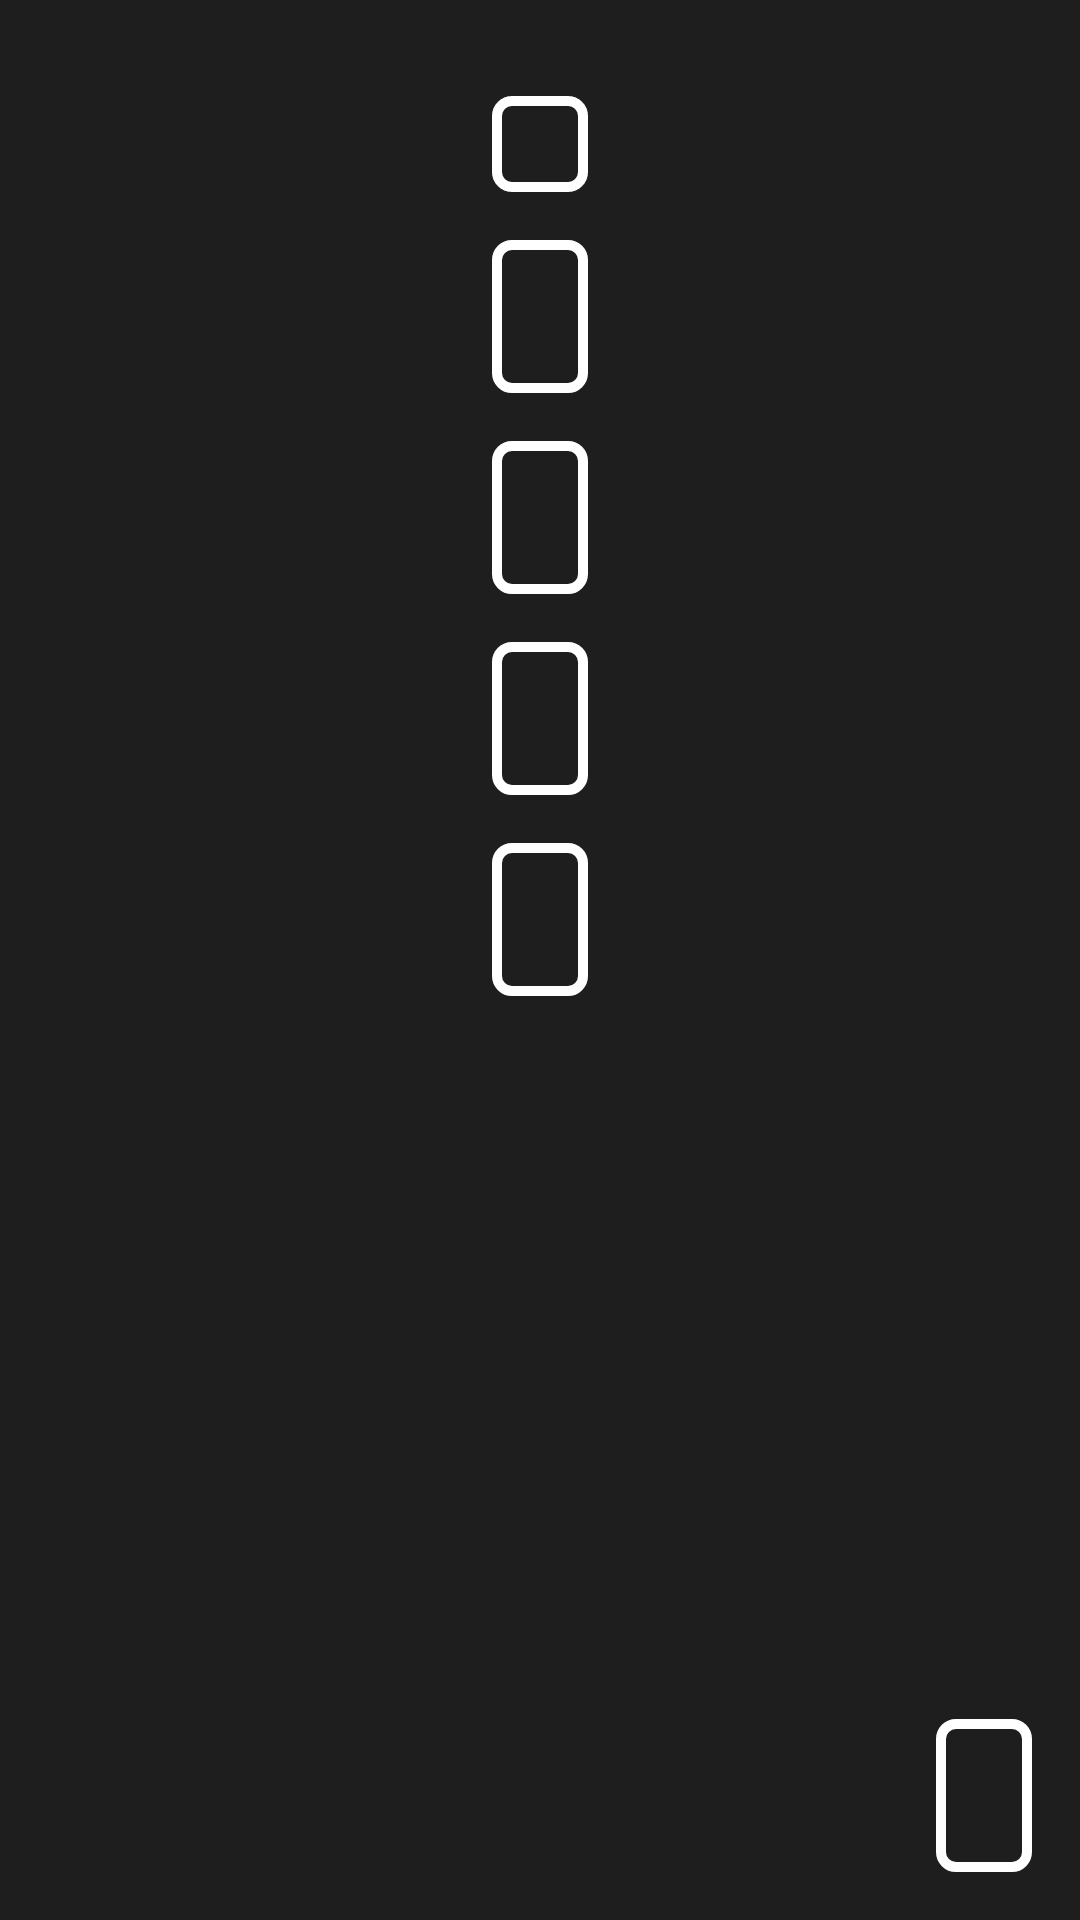

The Android layout XML behind this screen, and the referenced resources:
<!-- AndroidManifest.xml: application theme AppTheme -->
<!-- res/layout/activity_quiz.xml -->
<?xml version="1.0" encoding="utf-8"?>
<RelativeLayout
        xmlns:android="http://schemas.android.com/apk/res/android"
        xmlns:tools="http://schemas.android.com/tools"
        android:id="@+id/activity_man_made_only"
        android:layout_width="match_parent"
        android:layout_height="match_parent"
        android:paddingLeft="@dimen/activity_horizontal_margin"
        android:paddingRight="@dimen/activity_horizontal_margin"
        android:paddingTop="@dimen/activity_vertical_margin"
        android:paddingBottom="@dimen/activity_vertical_margin"
        tools:context="com.example.przemek.picturequiz.activities.ManMadeOnlyActivity">


    <ImageView
            android:layout_width="wrap_content"
            style="@style/GeneralTextStyle"
            android:layout_height="wrap_content"
            android:id="@+id/Picture"
            android:text="Picturetest"
            android:layout_centerHorizontal="true"
            android:layout_marginTop="@dimen/man_made_vertical_margin">
    </ImageView>

    <TextView
            android:layout_width="wrap_content"
            style="@style/GeneralTextStyle"
            android:layout_height="wrap_content"
            android:id="@+id/Answer1"
            android:layout_below="@+id/Picture"
            android:layout_centerHorizontal="true"
            android:layout_marginTop="@dimen/man_made_vertical_margin"
            android:onClick="answer1"
    >
    </TextView>

    <TextView
            android:layout_width="wrap_content"
            style="@style/GeneralTextStyle"
            android:layout_height="wrap_content"
            android:id="@+id/Answer2"
            android:layout_below="@+id/Answer1"
            android:layout_centerHorizontal="true"
            android:layout_marginTop="@dimen/man_made_vertical_margin"
            android:onClick="answer2"
    >
    </TextView>

    <TextView
            android:layout_width="wrap_content"
            style="@style/GeneralTextStyle"
            android:layout_height="wrap_content"
            android:id="@+id/Answer3"
            android:layout_below="@+id/Answer2"
            android:layout_centerHorizontal="true"
            android:layout_marginTop="@dimen/man_made_vertical_margin"
            android:onClick="answer3"
    >
    </TextView>

    <TextView
            android:layout_width="wrap_content"
            style="@style/GeneralTextStyle"
            android:layout_height="wrap_content"
            android:id="@+id/Answer4"
            android:layout_below="@+id/Answer3"
            android:layout_centerHorizontal="true"
            android:layout_marginTop="@dimen/man_made_vertical_margin"
            android:onClick="answer4"
    >
    </TextView>

    <TextView
            android:layout_width="wrap_content"
            style="@style/GeneralTextStyle"
            android:layout_height="wrap_content"
            android:id="@+id/score"
            android:layout_alignParentBottom="true"
            android:layout_alignParentRight="true"
    >
    </TextView>

</RelativeLayout>
<!-- resources referenced by this layout -->
<resources>
  <dimen name="activity_horizontal_margin">16dp</dimen>
  <dimen name="activity_vertical_margin">16dp</dimen>
  <dimen name="man_made_vertical_margin">16dp</dimen>
  <style name="GeneralTextStyle">
          <item name="android:textColor">@color/colorWhite</item>
          <item name="android:background">@drawable/button_border</item>
          <item name="android:padding">@dimen/text_padding</item>
      </style>
  <style name="AppTheme" parent="Theme.AppCompat.NoActionBar">
          <item name="android:background">@color/colorDarkGray</item>
      </style>
  <color name="colorWhite">#FFFFFF</color>
  <!-- drawable button_border (drawable) -->
  <?xml version="1.0" encoding="utf-8"?>
  
  <shape xmlns:android="http://schemas.android.com/apk/res/android"
         android:shape="rectangle">
      <corners android:radius="5dp" />
      <stroke android:width="10px" android:color="#FFFFFF" />
  </shape>
  <dimen name="text_padding">16dp</dimen>
  <color name="colorDarkGray">#1e1e1e</color>
</resources>
